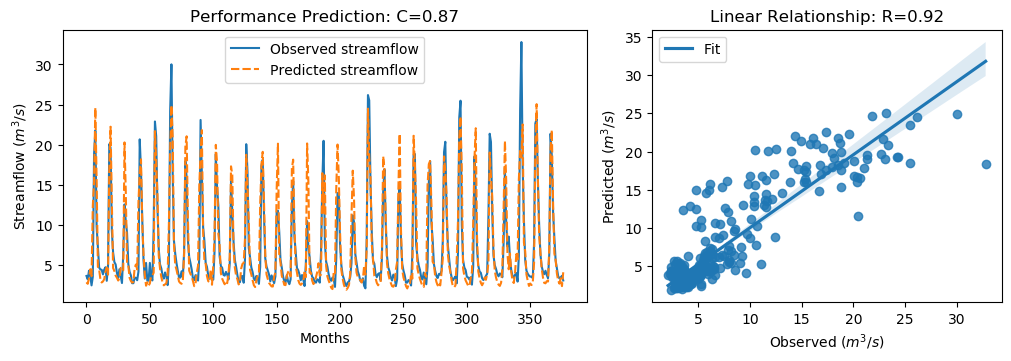

The file beside this chart, header and first rows:
y_true, y_pred, y_true_scaled, y_pred_scaled
3.63, 2.844, -0.5645, -0.6764
3.21, 2.654, -0.6243, -0.7033
4.29, 3.314, -0.4707, -0.6094
3.67, 4.456, -0.5589, -0.4471
2.46, 3.607, -0.7309, -0.5678
3.54, 12.36, -0.5773, 0.6771
18.82, 15.41, 1.595, 1.111
21.76, 24.6, 2.013, 2.417
9.83, 15.74, 0.3169, 1.157
7.16, 4.77, -0.06268, -0.4024
4.67, 4.407, -0.4167, -0.4541
4.44, 3.202, -0.4494, -0.6254
4.4, 2.819, -0.4551, -0.6799
3.83, 2.948, -0.5361, -0.6615
4.42, 3.225, -0.4522, -0.6222
4.72, 4.172, -0.4096, -0.4875
3.03, 4.704, -0.6499, -0.4119
4.87, 3.806, -0.3883, -0.5395
20.07, 16.86, 1.773, 1.316
19.62, 22.24, 1.709, 2.081
9.33, 12.99, 0.2458, 0.7668
6.56, 4.625, -0.148, -0.423
5.37, 4.248, -0.3172, -0.4767
5.07, 3.68, -0.3598, -0.5575
4.02, 3.424, -0.5091, -0.5938
3.34, 3.066, -0.6058, -0.6447
4.47, 3.285, -0.4451, -0.6136
3.61, 4.642, -0.5674, -0.4206
2.75, 4.319, -0.6897, -0.4666
6.28, 4.345, -0.1878, -0.4629
12.55, 20.28, 0.7036, 1.803
10.44, 14.17, 0.4036, 0.9346
9.01, 5.39, 0.2003, -0.3143
5.12, 4.92, -0.3527, -0.3812
4.16, 3.406, -0.4892, -0.5963
3.72, 3.013, -0.5518, -0.6522
2.73, 2.807, -0.6925, -0.6815
2.73, 2.873, -0.6925, -0.6722
3.43, 4.638, -0.593, -0.4213
3.4, 5.061, -0.5972, -0.3612
3.1, 4.446, -0.6399, -0.4486
4.17, 12.82, -0.4878, 0.7413
20.66, 16.52, 1.857, 1.268
16.78, 18.17, 1.305, 1.503
10.67, 10.24, 0.4363, 0.3754
5.59, 6.307, -0.2859, -0.184
3.31, 3.79, -0.61, -0.5418
5.26, 2.416, -0.3328, -0.7372
3.05, 2.849, -0.647, -0.6756
3.04, 2.429, -0.6484, -0.7353
5.26, 2.711, -0.3328, -0.6952
3.41, 3.615, -0.5958, -0.5667
3.07, 3.7, -0.6442, -0.5546
9.62, 4.036, 0.2871, -0.5068
22.89, 21.68, 2.174, 2.002
21.04, 17.9, 1.911, 1.464
12.14, 13.74, 0.6453, 0.8721
7.0, 6.195, -0.08543, -0.1999
5.08, 4.571, -0.3584, -0.4308
4.58, 3.518, -0.4295, -0.5805
... 317 more rows
